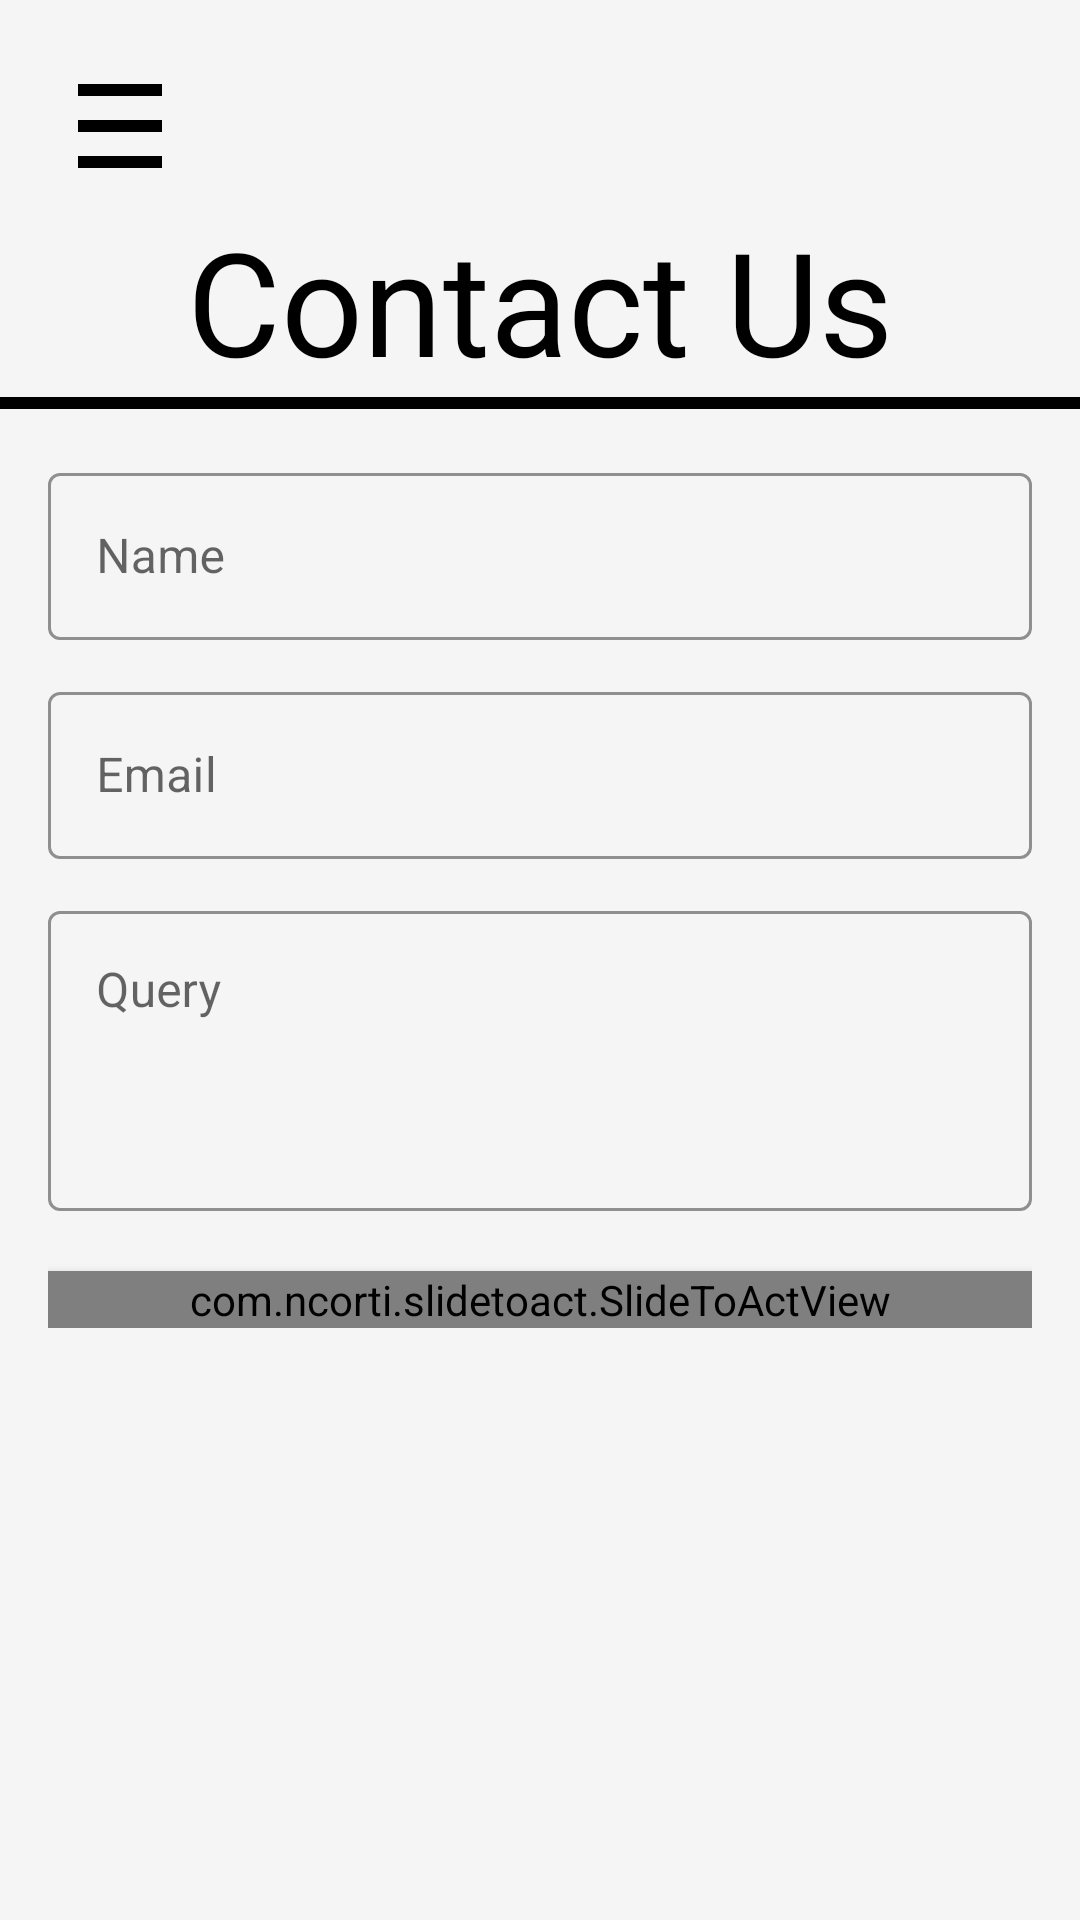

Produce the Android XML layout that renders to this screen, including the resource entries it uses.
<!-- AndroidManifest.xml: application theme Theme.BioBasket.NoActionBar -->
<!-- res/layout/fragment_contact.xml -->
<?xml version="1.0" encoding="utf-8"?>
<layout xmlns:android="http://schemas.android.com/apk/res/android"
    xmlns:tools="http://schemas.android.com/tools"
    xmlns:app="http://schemas.android.com/apk/res-auto"
    tools:context=".ContactFragment">

    <LinearLayout
        android:layout_width="match_parent"
        android:layout_height="match_parent"
        android:background="@drawable/fragment_background"
        android:orientation="vertical">

        <ImageButton
            android:id="@+id/sideNav"
            android:layout_width="wrap_content"
            android:layout_height="wrap_content"
            android:src="@drawable/ic_hamburger"
            android:layout_marginTop="16dp"
            android:layout_marginEnd="12dp"
            android:layout_marginStart="12dp"
            android:backgroundTint="#f5f5f5"
            android:contentDescription="sideNav" />

        <TextView
            android:layout_width="match_parent"
            android:layout_height="wrap_content"
            android:text="Contact Us"
            android:textColor="@color/black"
            android:textAlignment="center"
            android:textAppearance="@style/TextAppearance.MaterialComponents.Headline3"/>

        <View
            android:layout_width="match_parent"
            android:layout_height="4dp"
            android:background="@color/black"/>

        <LinearLayout
            android:layout_width="match_parent"
            android:layout_height="wrap_content"
            android:padding="16dp"
            android:orientation="vertical">

            <com.google.android.material.textfield.TextInputLayout
                android:id="@+id/nameTextField"
                android:layout_width="match_parent"
                android:layout_height="wrap_content"
                app:endIconMode="clear_text"
                style="@style/Widget.MaterialComponents.TextInputLayout.OutlinedBox"
                app:boxStrokeColor="@color/primaryColor"
                android:hint="Name">

                <com.google.android.material.textfield.TextInputEditText
                    android:layout_width="match_parent"
                    android:layout_height="wrap_content"
                    />

            </com.google.android.material.textfield.TextInputLayout>

            <com.google.android.material.textfield.TextInputLayout
                android:id="@+id/emailTextField"
                android:layout_width="match_parent"
                android:layout_height="wrap_content"
                app:endIconMode="clear_text"
                android:layout_marginTop="12dp"
                style="@style/Widget.MaterialComponents.TextInputLayout.OutlinedBox"
                app:boxStrokeColor="@color/primaryColor"
                android:hint="Email">

                <com.google.android.material.textfield.TextInputEditText
                    android:layout_width="match_parent"
                    android:layout_height="wrap_content"
                    android:inputType="textEmailAddress"
                    />

            </com.google.android.material.textfield.TextInputLayout>

            <com.google.android.material.textfield.TextInputLayout
                android:id="@+id/queryTextField"
                android:layout_width="match_parent"
                android:layout_height="wrap_content"
                android:layout_marginTop="12dp"
                style="@style/Widget.MaterialComponents.TextInputLayout.OutlinedBox"
                app:boxStrokeColor="@color/primaryColor"
                android:hint="Query">

                <com.google.android.material.textfield.TextInputEditText
                    android:layout_width="match_parent"
                    android:layout_height="100dp"
                    android:inputType="textMultiLine"
                    android:gravity="start"
                    />
            </com.google.android.material.textfield.TextInputLayout>

            <com.ncorti.slidetoact.SlideToActView
                android:id="@+id/swipeBtn"
                android:layout_width="match_parent"
                android:layout_height="wrap_content"
                android:layout_marginTop="20dp"
                android:elevation="4dp"
                app:area_margin="2dp"
                app:animation_duration="250"
                app:outer_color="@color/primaryColor"
                app:complete_icon="@drawable/ic_done"
                app:text="SUBMIT"
                app:text_size="32dp"/>
        </LinearLayout>
    </LinearLayout>
</layout>
<!-- resources referenced by this layout -->
<resources>
  <color name="black">#FF000000</color>
  <color name="primaryColor">#43a047</color>
  <!-- drawable fragment_background (drawable) -->
  <shape android:shape="rectangle"
      xmlns:android="http://schemas.android.com/apk/res/android" >
  
      <solid
          android:color="#f5f5f5"/>
  
  </shape>
  <!-- drawable ic_hamburger (drawable) -->
  <vector xmlns:android="http://schemas.android.com/apk/res/android"
      android:width="32dp"
      android:height="32dp"
      android:viewportWidth="16"
      android:viewportHeight="16">
    <path
        android:fillColor="#FF000000"
        android:pathData="M1,1h14v2h-14Z"/>
    <path
        android:fillColor="#FF000000"
        android:pathData="M1,7h14v2h-14Z"/>
    <path
        android:fillColor="#FF000000"
        android:pathData="M1,13h14v2h-14Z"/>
  </vector>
  <style name="Theme.BioBasket.NoActionBar">
          <item name="windowActionBar">false</item>
          <item name="windowNoTitle">true</item>
      </style>
</resources>
